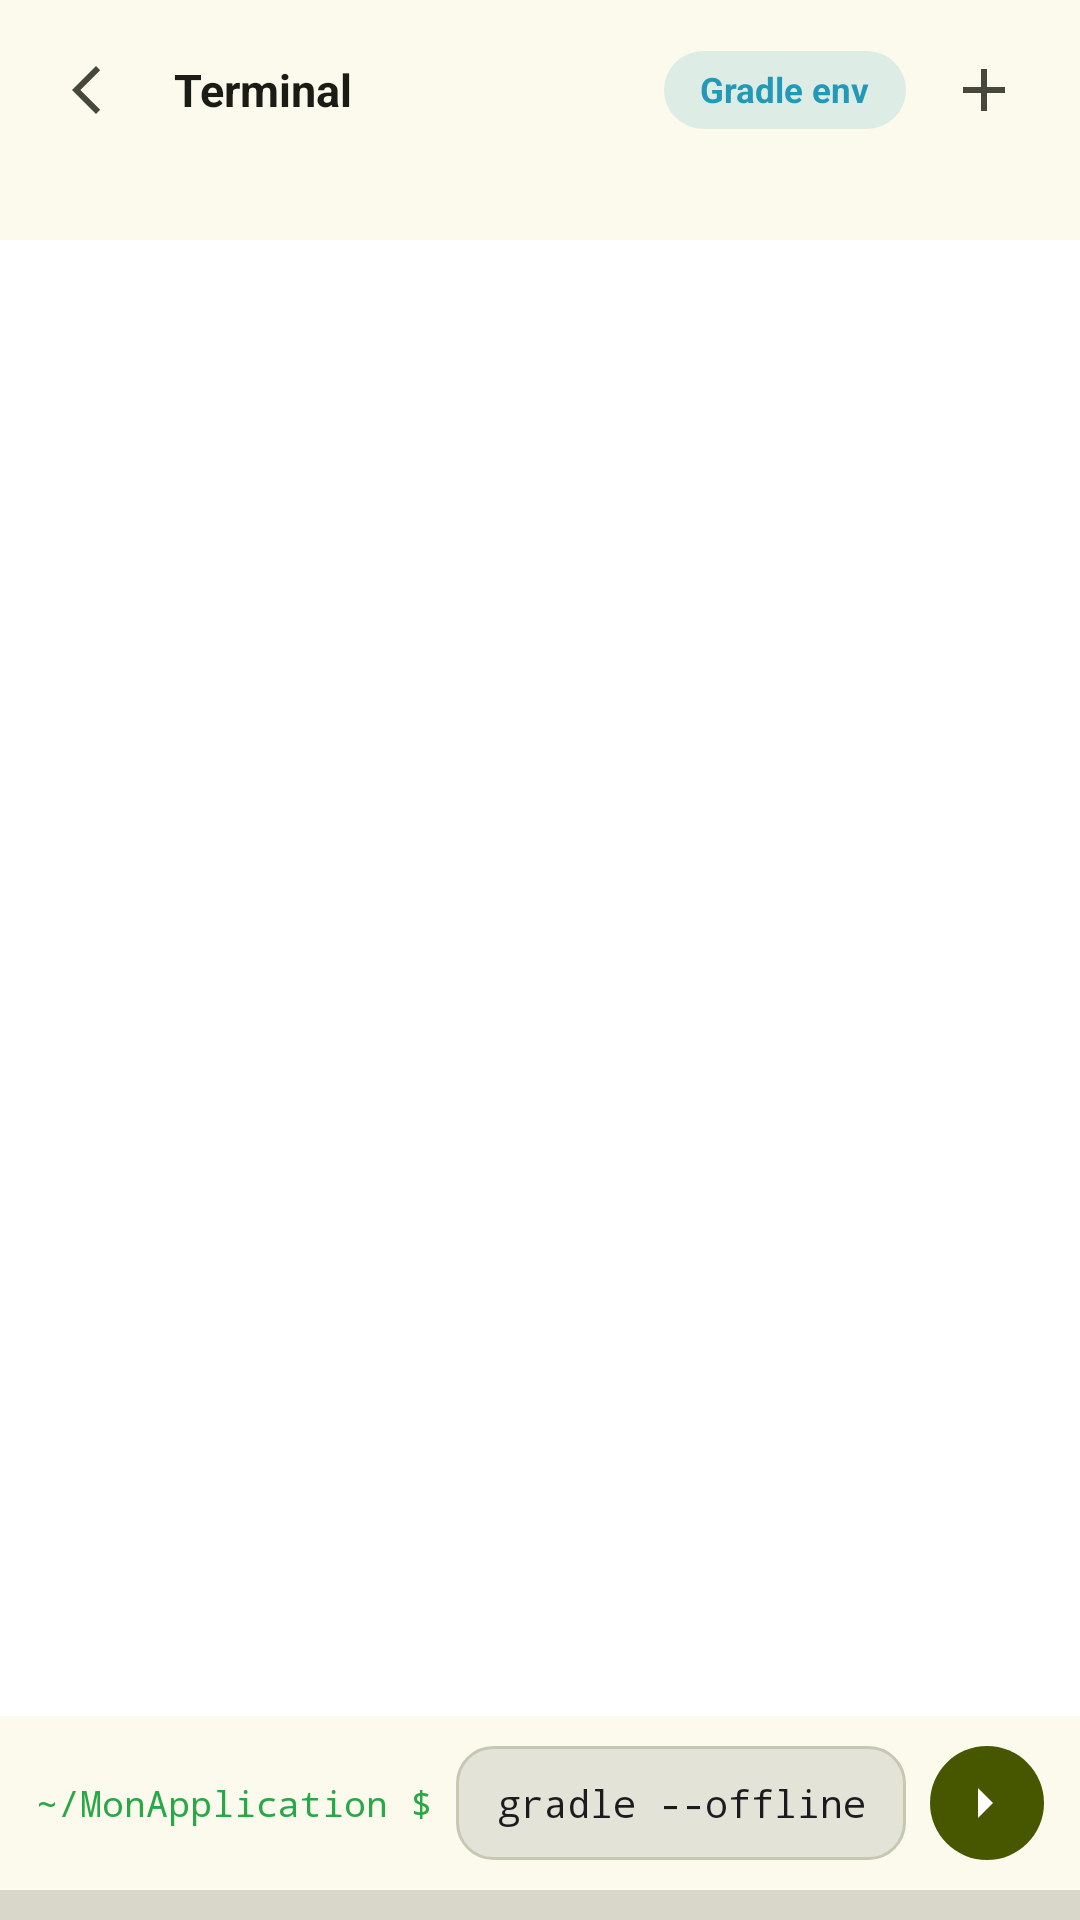

Reconstruct the res/layout file that produces this screen, plus the resources it refers to.
<!-- AndroidManifest.xml: application theme Theme.JoIDE -->
<!-- res/layout/terminal_fragment.xml -->
<?xml version="1.0" encoding="utf-8"?>
<LinearLayout xmlns:android="http://schemas.android.com/apk/res/android"
    android:layout_width="match_parent"
    android:layout_height="match_parent"
    android:orientation="vertical"
    android:background="@color/fond">

    
    <TextView
        android:id="@+id/terminal_notice"
        android:layout_width="match_parent"
        android:layout_height="wrap_content"
        android:padding="16dp"
        android:visibility="gone"
        android:text="@string/terminal_non_installe"
        android:textColor="@color/sur_var"
        android:textSize="@dimen/txt_body_s" />

    
    <LinearLayout
        android:layout_width="match_parent"
        android:layout_height="wrap_content"
        android:orientation="horizontal"
        android:gravity="center_vertical"
        android:paddingStart="12dp"
        android:paddingEnd="12dp"
        android:paddingTop="10dp"
        android:paddingBottom="10dp">

        <ImageButton
            android:id="@+id/terminal_back_button"
            style="@style/IconBtn"
            android:layout_width="@dimen/iconbtn_cote"
            android:layout_height="@dimen/iconbtn_cote"
            android:contentDescription="@string/commun_retour"
            android:scaleType="centerInside"
            android:src="@drawable/ic_back" />

        <TextView
            android:id="@+id/terminal_title_text"
            android:layout_width="0dp"
            android:layout_height="wrap_content"
            android:layout_weight="1"
            android:layout_marginStart="6dp"
            android:maxLines="1"
            android:ellipsize="end"
            android:text="@string/terminal_titre"
            android:textColor="@color/sur"
            style="@style/Txt.Sm" />

        <TextView
            android:id="@+id/terminal_env_badge"
            style="@style/Pill"
            android:layout_width="wrap_content"
            android:layout_height="@dimen/pill_hauteur"
            android:layout_marginStart="6dp"
            android:background="@drawable/fond_pill_info"
            android:text="@string/terminal_env_gradle"
            android:textColor="@color/info"
            android:textSize="@dimen/txt_pill"
            android:textStyle="bold" />

        <ImageButton
            android:id="@+id/new_session_button"
            style="@style/IconBtn"
            android:layout_width="@dimen/iconbtn_cote"
            android:layout_height="@dimen/iconbtn_cote"
            android:layout_marginStart="6dp"
            android:contentDescription="@string/terminal_nouvelle_session"
            android:scaleType="centerInside"
            android:src="@drawable/ic_plus" />
    </LinearLayout>

    
    <HorizontalScrollView
        android:id="@+id/sessions_scroller"
        android:layout_width="match_parent"
        android:layout_height="wrap_content"
        android:scrollbars="none"
        android:overScrollMode="never">

        <LinearLayout
            android:id="@+id/sessions_row"
            android:layout_width="wrap_content"
            android:layout_height="wrap_content"
            android:orientation="horizontal"
            android:paddingStart="12dp"
            android:paddingEnd="12dp"
            android:paddingTop="10dp"
            android:paddingBottom="10dp" />
    </HorizontalScrollView>

    
    <ScrollView
        android:layout_width="match_parent"
        android:layout_height="0dp"
        android:layout_weight="1"
        android:background="@color/sc_lowest"
        android:scrollbars="none"
        android:fillViewport="true">

        <TextView
            android:id="@+id/terminal_output"
            android:layout_width="match_parent"
            android:layout_height="wrap_content"
            android:fontFamily="monospace"
            android:textSize="12sp"
            android:lineSpacingMultiplier="1.75"
            android:paddingStart="14dp"
            android:paddingEnd="14dp"
            android:paddingTop="12dp"
            android:paddingBottom="12dp"
            android:textColor="@color/sur" />
    </ScrollView>

    
    <LinearLayout
        android:layout_width="match_parent"
        android:layout_height="wrap_content"
        android:orientation="horizontal"
        android:gravity="center_vertical"
        android:paddingStart="12dp"
        android:paddingEnd="12dp"
        android:paddingTop="10dp"
        android:paddingBottom="10dp">

        <TextView
            android:id="@+id/terminal_prompt"
            android:layout_width="wrap_content"
            android:layout_height="wrap_content"
            android:fontFamily="monospace"
            android:textSize="12sp"
            android:text="@string/terminal_prompt_demo"
            android:textColor="@color/ok" />

        <EditText
            android:id="@+id/terminal_input"
            style="@style/Champ"
            android:layout_width="0dp"
            android:layout_height="wrap_content"
            android:layout_weight="1"
            android:layout_marginStart="8dp"
            android:minHeight="38dp"
            android:paddingTop="9dp"
            android:paddingBottom="9dp"
            android:fontFamily="monospace"
            android:textSize="12.5sp"
            android:maxLines="1"
            android:imeOptions="actionDone"
            android:inputType="textNoSuggestions|textVisiblePassword"
            android:importantForAutofill="no"
            android:hint="@string/terminal_commande_hint"
            android:text="@string/terminal_commande_demo" />

        <ImageButton
            android:id="@+id/terminal_send_button"
            android:layout_width="38dp"
            android:layout_height="38dp"
            android:layout_marginStart="8dp"
            android:background="@drawable/fond_envoyer"
            android:contentDescription="@string/terminal_envoyer"
            android:scaleType="centerInside"
            android:src="@drawable/ic_arrow"
            android:tint="@color/sur_primaire" />
    </LinearLayout>

    
    <LinearLayout
        android:layout_width="match_parent"
        android:layout_height="wrap_content"
        android:orientation="vertical"
        android:background="@color/clavier"
        android:paddingTop="6dp"
        android:paddingBottom="4dp">

        <HorizontalScrollView
            android:layout_width="match_parent"
            android:layout_height="wrap_content"
            android:scrollbars="none"
            android:overScrollMode="never">

            <LinearLayout
                android:id="@+id/kbd_row"
                android:layout_width="wrap_content"
                android:layout_height="wrap_content"
                android:orientation="horizontal"
                android:paddingStart="4dp"
                android:paddingEnd="4dp">

                <TextView android:tag="esc" style="@style/KbdTouche" android:text="@string/terminal_kbd_esc" />
                <TextView android:tag="tab" style="@style/KbdTouche" android:text="@string/terminal_kbd_tab" />
                <TextView android:tag="ctrl" style="@style/KbdTouche" android:text="@string/terminal_kbd_ctrl" />
                <TextView android:tag="alt" style="@style/KbdTouche" android:text="@string/terminal_kbd_alt" />
                <TextView android:tag="left" style="@style/KbdTouche" android:text="@string/terminal_kbd_gauche" />
                <TextView android:tag="right" style="@style/KbdTouche" android:text="@string/terminal_kbd_droite" />
                <TextView android:tag="up" style="@style/KbdTouche" android:text="@string/terminal_kbd_haut" />
                <TextView android:tag="down" style="@style/KbdTouche" android:text="@string/terminal_kbd_bas" />
                <TextView android:tag="home" style="@style/KbdTouche" android:text="@string/terminal_kbd_home" />
                <TextView android:tag="end" style="@style/KbdTouche" android:text="@string/terminal_kbd_end" />
                <TextView android:tag="pgup" style="@style/KbdTouche" android:text="@string/terminal_kbd_pgup" />
                <TextView android:tag="pgdn" style="@style/KbdTouche" android:text="@string/terminal_kbd_pgdn" />
                <TextView android:tag="pipe" style="@style/KbdTouche" android:text="@string/terminal_kbd_pipe" />
                <TextView android:tag="tilde" style="@style/KbdTouche" android:text="@string/terminal_kbd_tilde" />
                <TextView android:tag="slash" style="@style/KbdTouche" android:text="@string/terminal_kbd_slash" />
                <TextView android:tag="minus" style="@style/KbdTouche" android:text="@string/terminal_kbd_moins" />
                <TextView android:tag="lt" style="@style/KbdTouche" android:text="@string/terminal_kbd_inf" />
                <TextView android:tag="gt" style="@style/KbdTouche" android:text="@string/terminal_kkbd_sup" />
                <TextView android:tag="dollar" style="@style/KbdTouche" android:text="@string/terminal_kbd_dollar" />
            </LinearLayout>
        </HorizontalScrollView>
    </LinearLayout>
</LinearLayout>
<!-- resources referenced by this layout -->
<resources>
  <color name="clavier">#D8D7C9</color>
  <color name="fond">#FBFAED</color>
  <color name="info">#2399B8</color>
  <color name="ok">#29A847</color>
  <color name="sc_lowest">#FFFFFF</color>
  <color name="sur">#1B1C15</color>
  <color name="sur_primaire">#FFFFFF</color>
  <color name="sur_var">#45483A</color>
  <dimen name="iconbtn_cote">40dp</dimen>
  <dimen name="pill_hauteur">26dp</dimen>
  <dimen name="txt_body_s">12.5sp</dimen>
  <dimen name="txt_pill">11.5sp</dimen>
  <!-- drawable fond_envoyer (drawable) -->
  <?xml version="1.0" encoding="utf-8"?>
  <shape xmlns:android="http://schemas.android.com/apk/res/android">
      <solid android:color="@color/primaire" />
      <corners android:radius="19dp" />
  </shape>
  <!-- drawable fond_pill_info (drawable) -->
  <?xml version="1.0" encoding="utf-8"?>
  <shape xmlns:android="http://schemas.android.com/apk/res/android">
      <solid android:color="@color/info_soft" /><corners android:radius="13dp" />
  </shape>
  <string name="commun_retour">Retour</string>
  <string name="terminal_commande_demo">gradle --offline assembleDebug</string>
  <string name="terminal_commande_hint">gradle --offline assembleDebug</string>
  <string name="terminal_env_gradle">Gradle env</string>
  <string name="terminal_envoyer">Envoyer</string>
  <string name="terminal_kbd_alt">Alt</string>
  <string name="terminal_kbd_bas">↓</string>
  <string name="terminal_kbd_ctrl">Ctrl</string>
  <string name="terminal_kbd_dollar">$</string>
  <string name="terminal_kbd_droite">→</string>
  <string name="terminal_kbd_end">End</string>
  <string name="terminal_kbd_esc">Esc</string>
  <string name="terminal_kbd_gauche">←</string>
  <string name="terminal_kbd_haut">↑</string>
  <string name="terminal_kbd_home">Home</string>
  <string name="terminal_kbd_inf">&lt;</string>
  <string name="terminal_kbd_moins">-</string>
  <string name="terminal_kbd_pgdn">Pg↓</string>
  <string name="terminal_kbd_pgup">Pg↑</string>
  <string name="terminal_kbd_pipe">|</string>
  <string name="terminal_kbd_slash">/</string>
  <string name="terminal_kbd_tab">Tab</string>
  <string name="terminal_kbd_tilde">~</string>
  <string name="terminal_kkbd_sup">&gt;</string>
  <string name="terminal_non_installe">Environnement Gradle non installé : le terminal arrive après l\'installation du mode Gradle (paramètres, lot L8).</string>
  <string name="terminal_nouvelle_session">Nouvelle session</string>
  <string name="terminal_prompt_demo">~/MonApplication $</string>
  <string name="terminal_titre">Terminal</string>
  <style name="IconBtn" parent="">
          <item name="android:background">@drawable/fond_iconbtn</item>
      </style>
  <style name="Txt.Sm" parent="">
          <item name="android:textSize">@dimen/txt_sm</item>
          <item name="android:textStyle">bold</item>
      </style>
  <color name="primaire">#465700</color>
  <color name="info_soft">#242399B8</color>
  <dimen name="field_padding_h">14dp</dimen>
  <dimen name="field_padding_v">13dp</dimen>
  <dimen name="pill_padding_h">12dp</dimen>
  <dimen name="txt_sm">15sp</dimen>
  <color name="conteneur_primaire">#C7EE45</color>
  <color name="sur_conteneur_primaire">#273300</color>
  <color name="sc2">#DEE5C3</color>
  <color name="sur_sc2">#2A3119</color>
  <color name="tertiaire">#6C3E85</color>
  <color name="sur_tertiaire">#FFFFFF</color>
  <color name="conteneur_tertiaire">#F2D9FF</color>
  <color name="sur_conteneur_tertiaire">#3E2457</color>
  <color name="sc">#EFEEE2</color>
  <color name="contour">#767966</color>
  <color name="contour_var">#C6C9B2</color>
  <color name="erreur">#8F4C38</color>
  <color name="conteneur_erreur">#FFDBD1</color>
  <color name="sur_conteneur_erreur">#5B1A0B</color>
  <color name="sc_low">#F5F4E7</color>
  <color name="sc_high">#EAE9DC</color>
  <color name="sc_highest">#E4E3D7</color>
  <color name="clavier_touche">#FDFCF4</color>
</resources>
